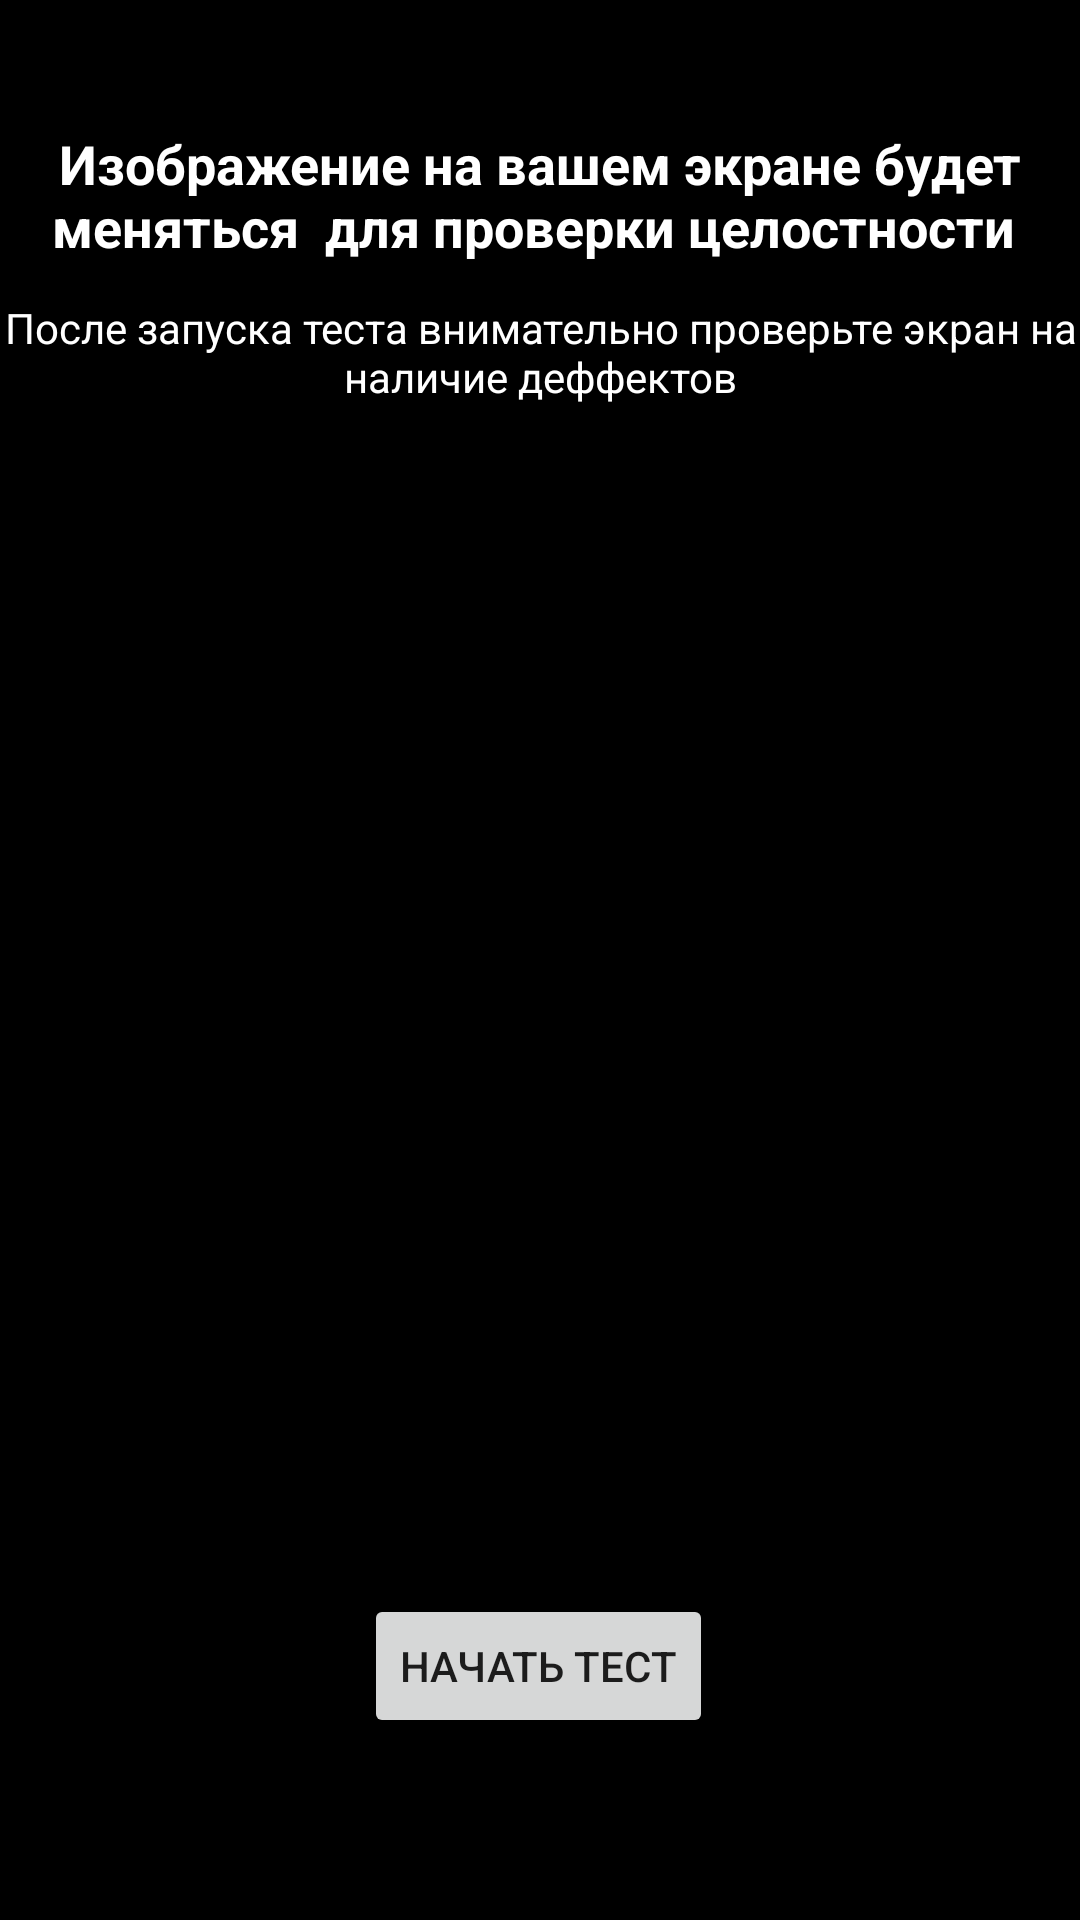

Reconstruct the res/layout file that produces this screen, plus the resources it refers to.
<!-- AndroidManifest.xml: application theme Theme.Sotiks -->
<!-- res/layout/activity_screen.xml -->
<?xml version="1.0" encoding="utf-8"?>
<androidx.constraintlayout.widget.ConstraintLayout xmlns:android="http://schemas.android.com/apk/res/android"
    xmlns:app="http://schemas.android.com/apk/res-auto"
    xmlns:tools="http://schemas.android.com/tools"
    android:id="@+id/SreenTestBackground"
    android:layout_width="match_parent"
    android:layout_height="match_parent"
    android:background="@color/black"
    tools:context=".ScreenActivity">

    <TextView
        android:id="@+id/GreetingScreenTestBackgraund"
        android:layout_width="wrap_content"
        android:layout_height="wrap_content"
        android:text="Изображение на вашем экране будет меняться  для проверки целостности "
        android:textAlignment="center"
        android:textColor="#FFFFFF"
        android:textSize="18sp"
        android:textStyle="bold"
        app:layout_constraintBottom_toBottomOf="parent"
        app:layout_constraintEnd_toEndOf="parent"
        app:layout_constraintHorizontal_bias="0.498"
        app:layout_constraintStart_toStartOf="parent"
        app:layout_constraintTop_toTopOf="parent"
        app:layout_constraintVertical_bias="0.071" />

    <TextView
        android:id="@+id/WarningTestScreen"
        android:layout_width="wrap_content"
        android:layout_height="wrap_content"
        android:layout_marginTop="12dp"
        android:text="После запуска теста внимательно проверьте экран на наличие деффектов"
        android:textAlignment="center"
        android:textColor="#FFFFFF"
        app:layout_constraintEnd_toEndOf="parent"
        app:layout_constraintStart_toStartOf="parent"
        app:layout_constraintTop_toBottomOf="@+id/GreetingScreenTestBackgraund" />

    <Button
        android:id="@+id/TestScreen"
        android:layout_width="wrap_content"
        android:layout_height="wrap_content"
        android:layout_marginBottom="48dp"
        android:onClick="testScreen"
        android:text="Начать Тест"
        app:layout_constraintBottom_toBottomOf="parent"
        app:layout_constraintEnd_toEndOf="parent"
        app:layout_constraintHorizontal_bias="0.498"
        app:layout_constraintStart_toStartOf="parent"
        app:layout_constraintTop_toBottomOf="@+id/WarningTestScreen"
        app:layout_constraintVertical_bias="0.969" />

    <ImageView
        android:id="@+id/ImgGreeetingTestScreen"
        android:layout_width="337dp"
        android:layout_height="407dp"
        android:background="@drawable/ic_baseline_device_unknown_24"
        android:visibility="visible"
        app:layout_constraintBottom_toTopOf="@+id/TestScreen"
        app:layout_constraintEnd_toEndOf="parent"
        app:layout_constraintStart_toStartOf="parent"
        app:layout_constraintTop_toBottomOf="@+id/WarningTestScreen"
        app:layout_constraintVertical_bias="0.298"
        app:srcCompat="@drawable/ic_baseline_device_unknown_24"
        tools:srcCompat="@drawable/ic_baseline_device_unknown_24" />

</androidx.constraintlayout.widget.ConstraintLayout>
<!-- resources referenced by this layout -->
<resources>
  <color name="black">#FF000000</color>
  <style name="Theme.Sotiks" parent="Theme.MaterialComponents.DayNight.NoActionBar">
          
          <item name="colorPrimary">@color/purple_500</item>
          <item name="colorPrimaryVariant">@color/purple_700</item>
          <item name="colorOnPrimary">@color/white</item>
          
          <item name="colorSecondary">@color/teal_200</item>
          <item name="colorSecondaryVariant">@color/teal_700</item>
          <item name="colorOnSecondary">@color/black</item>
          
          <item name="android:statusBarColor" tools:targetApi="l">?attr/colorPrimaryVariant</item>
          
      </style>
  <color name="purple_500">#FF6200EE</color>
  <color name="purple_700">#FF3700B3</color>
  <color name="white">#FFFFFFFF</color>
  <color name="teal_200">#FF03DAC5</color>
  <color name="teal_700">#FF018786</color>
</resources>
